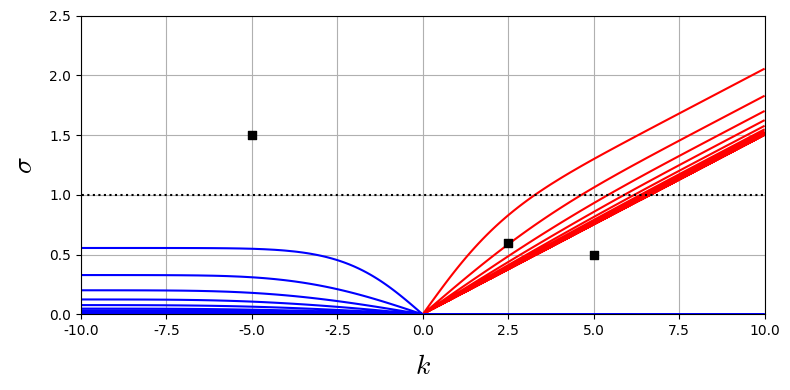

The matplotlib source for this figure:
import numpy as np
from scipy.special import gamma
import numpy as np
import matplotlib.pyplot as plt
from matplotlib import rc

rc('font', family='Times New Roman')
plt.rcParams['mathtext.fontset'] = 'cm'
fs = 20
eps_i = 1.e-10j


def Bessel_I(nu, z, N):
    I = 1.e0
    eps = np.sign(np.real(z)) * eps_i
    for m in range(1, N):
        a = 1
        for j in range(1, m+1):
            a = a * (z + eps)**2 / (4 * j * (j + nu))            
        I = I + a
    I = (z / 2 + eps)**nu / gamma(nu + 1) * I
    return I


def II(nu, z1, z2, N):
    return (Bessel_I(nu, z1, N)
            * Bessel_I(-nu, z2, N)
            - Bessel_I(-nu, z1, N)
            * Bessel_I(nu, z2, N))


def D_func(U0, U1, k, omega, N):
    nu = 1j * (1 / (U1 - U0)**2 - 0.25)**0.5
    Z0 = (k * U0 - omega) / (U1 - U0)
    Z1 = (k * U1 - omega) / (U1 - U0)
    return np.sqrt(Z1 * Z0 + eps_i) * (Bessel_I(- nu, Z1, N)
            * Bessel_I(nu, Z0, N)
            - Bessel_I(nu, Z1, N)
            * Bessel_I(-nu, Z0, N))


buoyancy_frequency = 1.
U0 = 0
U1 = 0.15
Ri = buoyancy_frequency / (U0 - U1)**2
nu = 1j * (Ri - 0.25)**0.5

N = 100
NK = 100
NO = 300
k_max = 10
omega_max = buoyancy_frequency

k_axis_plus = np.logspace(-2, np.log10(k_max), NK)
tmp = np.append(-k_axis_plus[::-1], 0)
k_axis = np.append(tmp, k_axis_plus)

omega_axis = np.zeros(NO)
omega, k = np.meshgrid(omega_axis, k_axis)
for j in range(2*NK+1):
    if k_axis[j] < 0:
        omega[j, :] = k_axis[j] * U0 + np.logspace(-3, np.log10(omega_max), NO)
    else:
        omega[j, :] = k_axis[j] * U1 + np.logspace(-3, np.log10(omega_max), NO)

Z0 = (k * U0 - omega) / (U1 - U0)
Z1 = (k * U1 - omega) / (U1 - U0)

func = (1j * II(nu, Z0, Z1, N))

fig = plt.figure(figsize=(8, 4))
ax1 = fig.add_subplot(111)
ax1.grid()

ax1.contour(k[NK+1:, :], omega[NK+1:, :], np.real(func[NK+1:, :]),
            colors=['r'], levels=[0])
ax1.contour(k[:NK, :], omega[:NK, :], np.real(func[:NK, :]),
            colors=['b'], levels=[0])
ax1.contour(- k[:NK, :], - omega[:NK, :], np.real(func[:NK, :]),
            colors=['b'], levels=[0])
ax1.scatter([-5, 2.5, 5.0], [1.5, 0.6, 0.5], marker='s', color='k',
            zorder=20)
ax1.set_xlim([-k_max, k_max])
ax1.set_ylim([0, k_max * U1 + omega_max])
ax1.hlines(y=buoyancy_frequency, xmin=-100, xmax=100,
           colors='k', linestyles=':')
ax1.set_xlabel(r"$k$", fontsize=20, labelpad=10)
ax1.set_ylabel(r"$\sigma$", fontsize=20, labelpad=8);

fig.tight_layout()

file_name = 'spectrum_1'

plt.savefig(file_name + '.eps')
plt.savefig(file_name + '.png')
